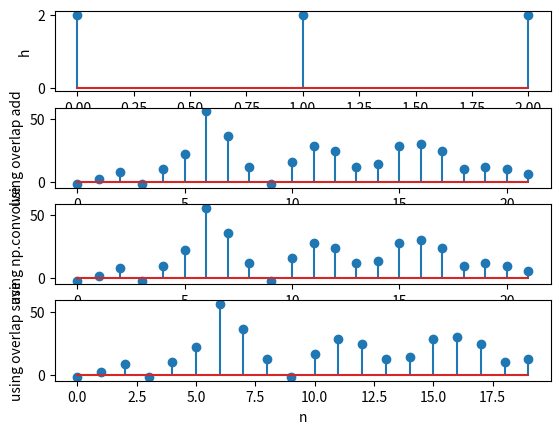

Here is the Python script that generated this plot:
# -*- coding: utf-8 -*-
"""
Created on Tue Nov 19 08:50:21 2019

@author: cb.en.u4ece18512
"""

import matplotlib.pyplot as plt
import numpy as np
import math

x = np.asarray([-1,2,3,-6,8,9,11,-2,-3,4,7,3,2,1,4,9,2,1,2,3])

def dft(xn):
    N = len(xn)
    output = []
    for k in range(N):
        temp = 0
        for n in range(N):
            temp += xn[n]*np.exp(-1j*2*np.pi*k*n/N)
        output.append(temp)
    return output

def idft(xk):
    N = len(xk)
    output = []
    for n in range(N):
        temp = 0
        for k in range(N):
            temp += 1/N*xk[k]*np.exp(1j*2*np.pi*k*n/N)
        output.append(temp)
    return output

#impulse response
def unit(shift_right):
    out = np.zeros(3)
    out[shift_right:3] = 1
    return out

h1 = 2*(unit(0)-unit(3))
h = np.concatenate((h1,np.zeros(4)))
H = np.asarray(dft(h))
M = len(h1)

#overlap-add
arr = np.zeros((4,7))
for i in range(len(x)):
    for j in range(5):
        arr[math.floor(i/5)][j] = x[5*math.floor(i/5)+j]        
print(arr)

y_arr = np.zeros((4,5+M-1))
for i in range(4):
    y_arr[i] = idft(np.asarray(dft(arr[i][0:5+M-1])*H))    
print(y_arr)

y = [-2,2,8,-2,10,22,56,36,12,-2,16,28,24,12,14,28,30,24,10,12,10,6]
y1 = np.convolve(x,h1)    

plt.figure(1)
plt.subplot(411)
plt.stem(h1)
plt.ylabel("h")
plt.xlabel("n")
plt.subplot(412)
plt.stem(y)
plt.ylabel("using overlap add")
plt.xlabel("n")
plt.subplot(413)
plt.ylabel("using np.convolve")
plt.stem(y1)
plt.xlabel("n")


#overlap-save
x1 = [0,0,-1,2,3,-6,8,-6,8,9,11,-2,-3,4,-3,4,7,3,2,1,4,1,4,9,2,1,2,3]
x1 = np.reshape(x1,(4,7))
print(x1)

y_arr = np.zeros((4,5+M-1))
for i in range(4):
    y_arr[i] = idft(np.asarray(dft(x1[i][0:5+M-1])*H))    
print(y_arr)    

y = [-2,2,8,-2,10,22,56,36,12,-2,16,28,24,12,14,28,30,24,10,12]
plt.subplot(414)
plt.ylabel("using overlap save")
plt.stem(y)
plt.xlabel("n")

plt.show()